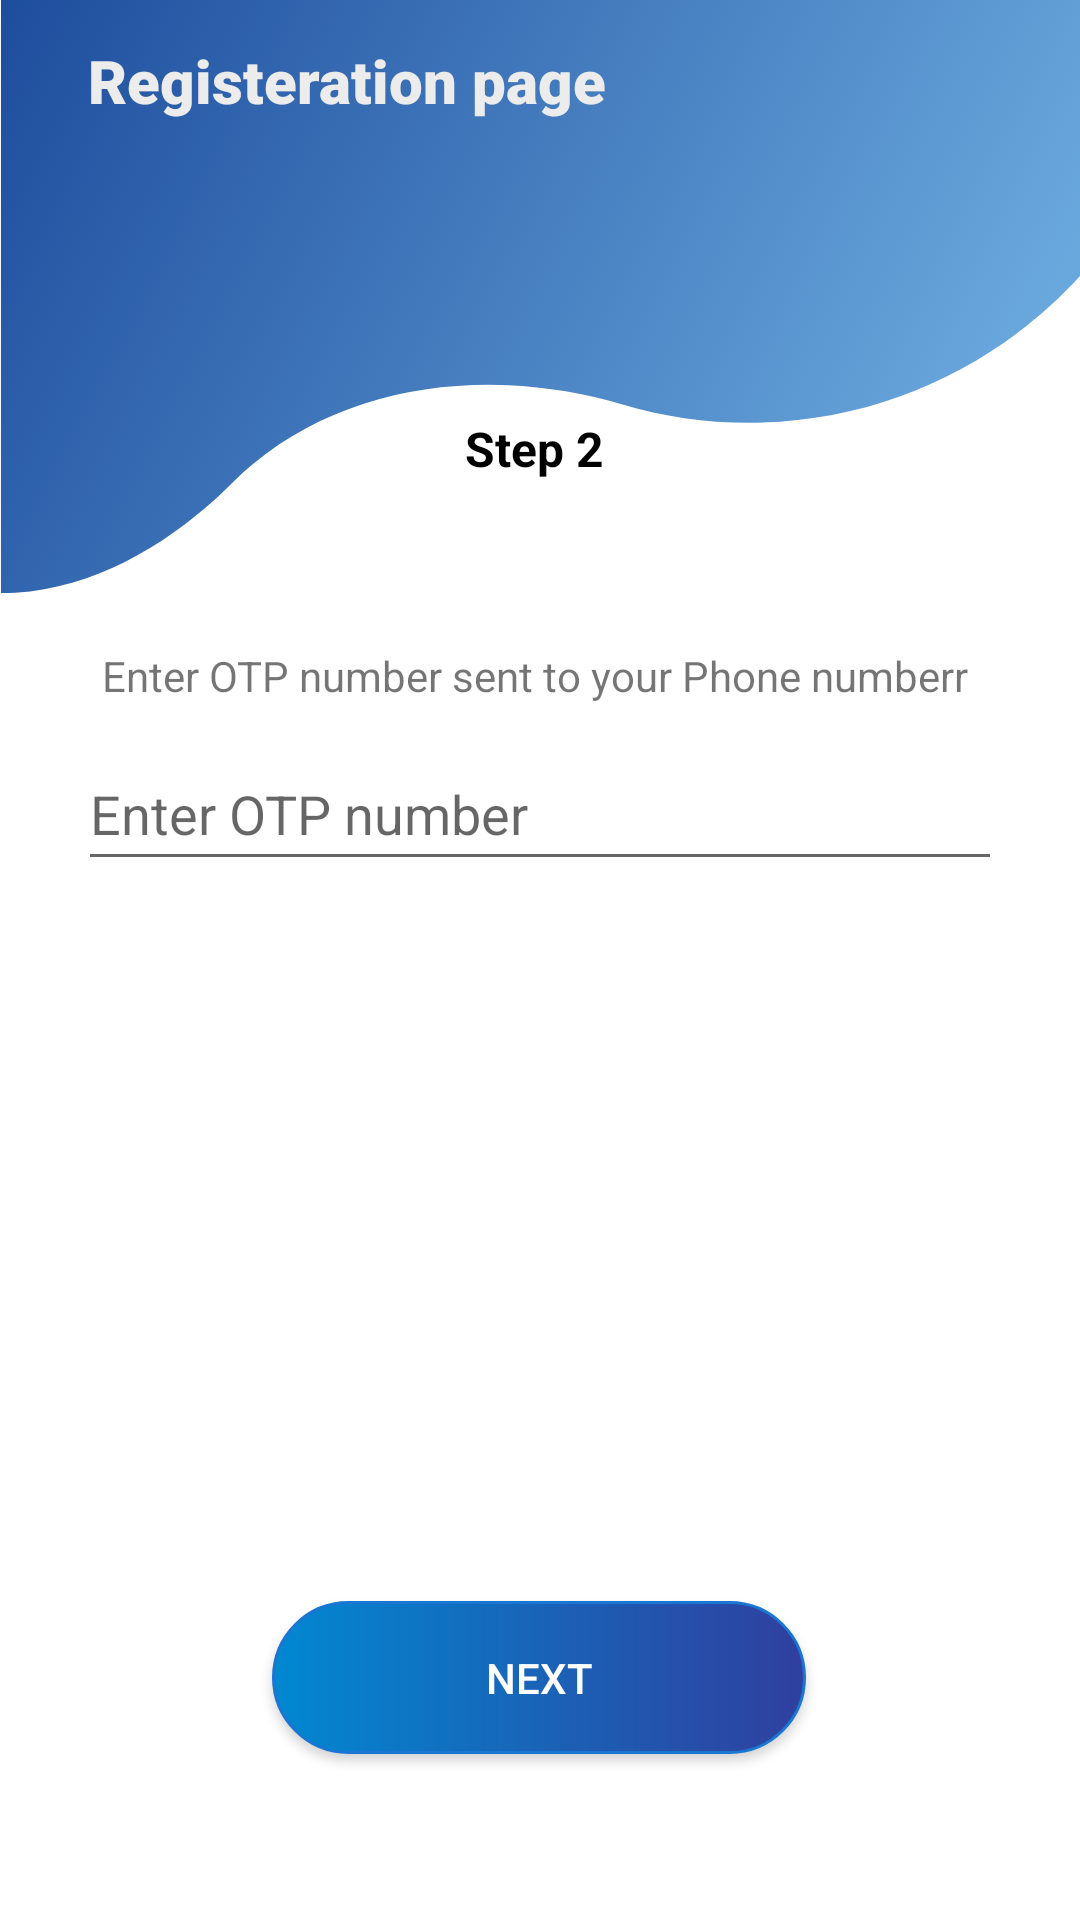

The Android layout XML behind this screen, and the referenced resources:
<!-- AndroidManifest.xml: application theme Theme.TraceTogether -->
<!-- res/layout/registeration_2.xml -->
<?xml version="1.0" encoding="utf-8"?>
<androidx.constraintlayout.widget.ConstraintLayout xmlns:android="http://schemas.android.com/apk/res/android"
    xmlns:app="http://schemas.android.com/apk/res-auto"
    xmlns:tools="http://schemas.android.com/tools"
    android:layout_width="match_parent"
    android:layout_height="match_parent"
    android:background="@drawable/wavetop"
    tools:context=".Application.Registration.Registration_2"
    >


    <TextView
        android:id="@+id/textView4"
        android:layout_width="233dp"
        android:layout_height="31dp"
        android:fontFamily="sans-serif-black"
        android:text="Registeration page"
        android:textColor="#ECECEC"
        android:textSize="20sp"
        app:layout_constraintBottom_toBottomOf="parent"
        app:layout_constraintEnd_toEndOf="parent"
        app:layout_constraintHorizontal_bias="0.23"
        app:layout_constraintStart_toStartOf="parent"
        app:layout_constraintTop_toTopOf="parent"
        app:layout_constraintVertical_bias="0.022"

        />

    <EditText
        android:id="@+id/editTextNumber"
        android:layout_width="308dp"
        android:layout_height="48dp"
        android:ems="10"
        android:hint="@string/enter_otp_number_rg1"
        android:inputType="number"
        app:layout_constraintBottom_toBottomOf="parent"
        app:layout_constraintEnd_toEndOf="parent"
        app:layout_constraintHorizontal_bias="0.497"
        app:layout_constraintStart_toStartOf="parent"
        app:layout_constraintTop_toTopOf="parent"
        app:layout_constraintVertical_bias="0.415" />

    <TextView
        android:id="@+id/textView3"
        android:layout_width="308dp"
        android:layout_height="27dp"
        android:text="Enter OTP number sent to your Phone numberr "
        android:textAlignment="center"
        app:layout_constraintBottom_toBottomOf="parent"
        app:layout_constraintEnd_toEndOf="parent"
        app:layout_constraintHorizontal_bias="0.495"
        app:layout_constraintStart_toStartOf="parent"
        app:layout_constraintTop_toTopOf="parent"
        app:layout_constraintVertical_bias="0.352" />

    <TextView
        android:id="@+id/textView14"
        android:layout_width="172dp"
        android:layout_height="47dp"
        android:text="Step 2 "
        android:textAlignment="center"
        android:textColor="#000000"
        android:textSize="16sp"
        android:textStyle="bold"
        app:layout_constraintBottom_toBottomOf="parent"
        app:layout_constraintEnd_toEndOf="parent"
        app:layout_constraintStart_toStartOf="parent"
        app:layout_constraintTop_toTopOf="parent"
        app:layout_constraintVertical_bias="0.234" />

    <Button
        android:id="@+id/button3"
        android:layout_width="178dp"
        android:layout_height="51dp"
        android:background="@drawable/btn_shape"
        android:text="@string/btn_next_rg_page2"
        android:textColor="@color/white"
        app:layout_constraintBottom_toBottomOf="parent"
        app:layout_constraintEnd_toEndOf="parent"
        app:layout_constraintHorizontal_bias="0.498"
        app:layout_constraintStart_toStartOf="parent"
        app:layout_constraintTop_toTopOf="parent"
        app:layout_constraintVertical_bias="0.906"

        />



</androidx.constraintlayout.widget.ConstraintLayout>
<!-- resources referenced by this layout -->
<resources>
  <color name="white">#FFFFFFFF</color>
  <!-- drawable btn_shape (drawable) -->
  <?xml version="1.0" encoding="utf-8"?>
  <shape xmlns:android="http://schemas.android.com/apk/res/android">
  
      android:shape="rectangle">
  
      
  
      <stroke
          android:color="#1976D2"
          android:width="1dp"/>
  
      <corners
          android:topLeftRadius="45dp"
          android:topRightRadius="45dp"
          android:bottomLeftRadius="45dp"
          android:bottomRightRadius="45dp">
  
      </corners>
      <gradient
          android:startColor="#0288D1"
          android:endColor="#303F9F"/>
  
  </shape>
  <!-- drawable wavetop: png bitmap (drawable-v24, 223582 bytes) -->
  <string name="btn_next_rg_page2">NEXT</string>
  <string name="enter_otp_number_rg1">Enter OTP number</string>
  <style name="Theme.TraceTogether" parent="Theme.AppCompat.Light">
          
          <item name="colorPrimary">@color/purple_500</item>
          <item name="colorPrimaryVariant">@color/purple_700</item>
          <item name="colorOnPrimary">@color/white</item>
          
          <item name="colorSecondary">@color/teal_200</item>
          <item name="colorSecondaryVariant">@color/teal_700</item>
          <item name="colorOnSecondary">@color/black</item>
          
          <item name="android:statusBarColor" tools:targetApi="l">?attr/colorPrimaryVariant</item>
          
      </style>
  <color name="purple_500">#FF6200EE</color>
  <color name="purple_700">#FF3700B3</color>
  <color name="teal_200">#FF03DAC5</color>
  <color name="teal_700">#FF018786</color>
  <color name="black">#FF000000</color>
</resources>
